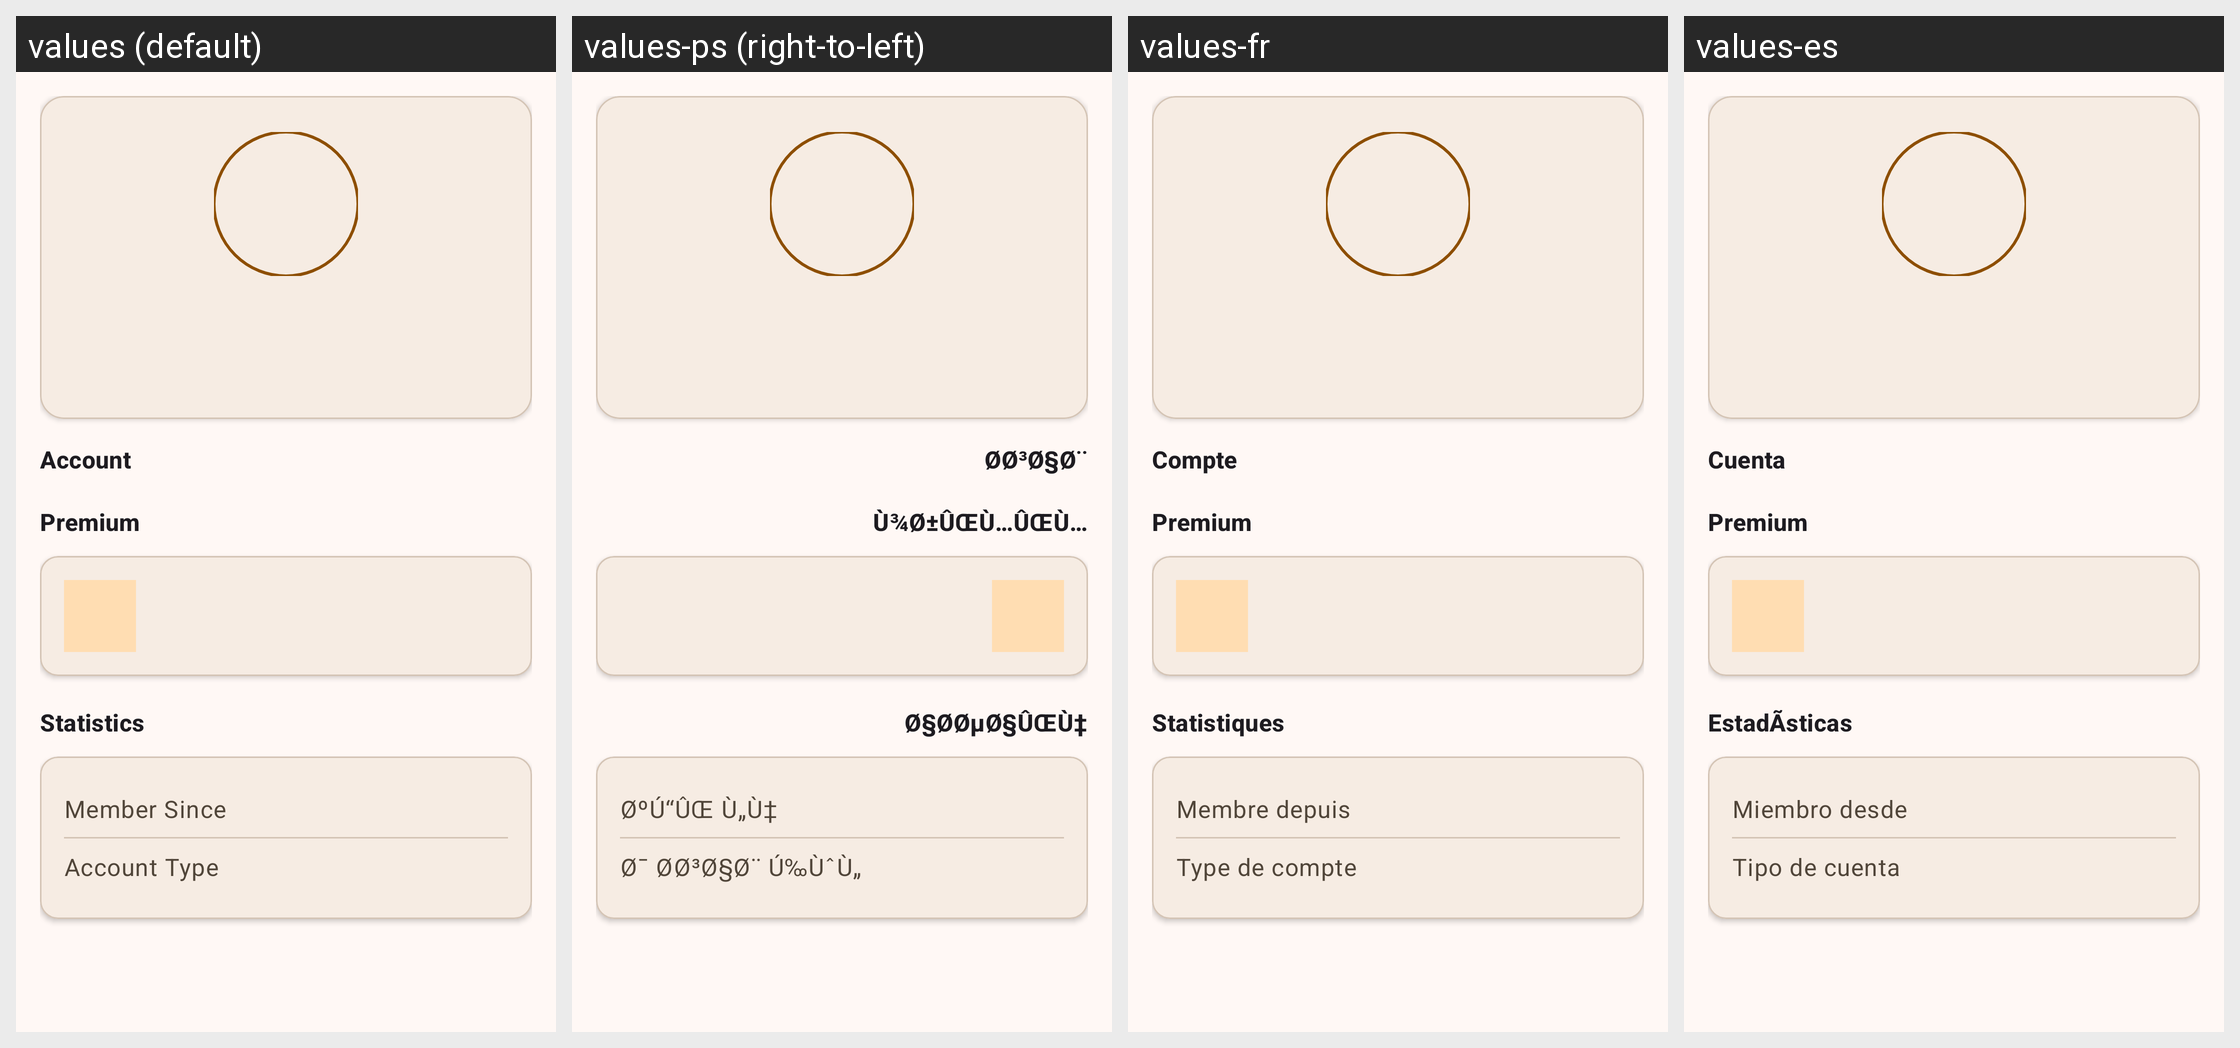

This grid shows one Android layout under several languages. Give, for every string resource on the screen, its name, the default text and each shown locale's text.
Android screen res/layout/fragment_profile.xml rendered under 4 locales, left to right: values (default), values-ps (right-to-left), values-fr, values-es. Device: Nexus 5 (rendered at 1080×1920; each locale shown at half size, 540×960, under a caption strip naming it); theme Theme.AmnShield.
Other locales in the repository, not shown: values-ar, values-de, values-fa, values-hi, values-pt-rBR, values-tr, values-ur, values-zh-rCN.
Strings drawn on this screen, with the default value and each locale's value (text and hints the layout hard-codes, and strings that could not be matched under every locale, appear in the picture but are not listed):

premium
  values: Premium
  values-ps: Ù¾Ø±ÛŒÙ…ÛŒÙ…
  values-fr: Premium
  values-es: Premium

account
  values: Account
  values-ps: Ø­Ø³Ø§Ø¨
  values-fr: Compte
  values-es: Cuenta

statistics
  values: Statistics
  values-ps: Ø§Ø­ØµØ§ÛŒÙ‡
  values-fr: Statistiques
  values-es: EstadÃ­sticas

member_since
  values: Member Since
  values-ps: ØºÚ“ÛŒ Ù„Ù‡
  values-fr: Membre depuis
  values-es: Miembro desde

account_type
  values: Account Type
  values-ps: Ø¯ Ø­Ø³Ø§Ø¨ Ú‰ÙˆÙ„
  values-fr: Type de compte
  values-es: Tipo de cuenta
